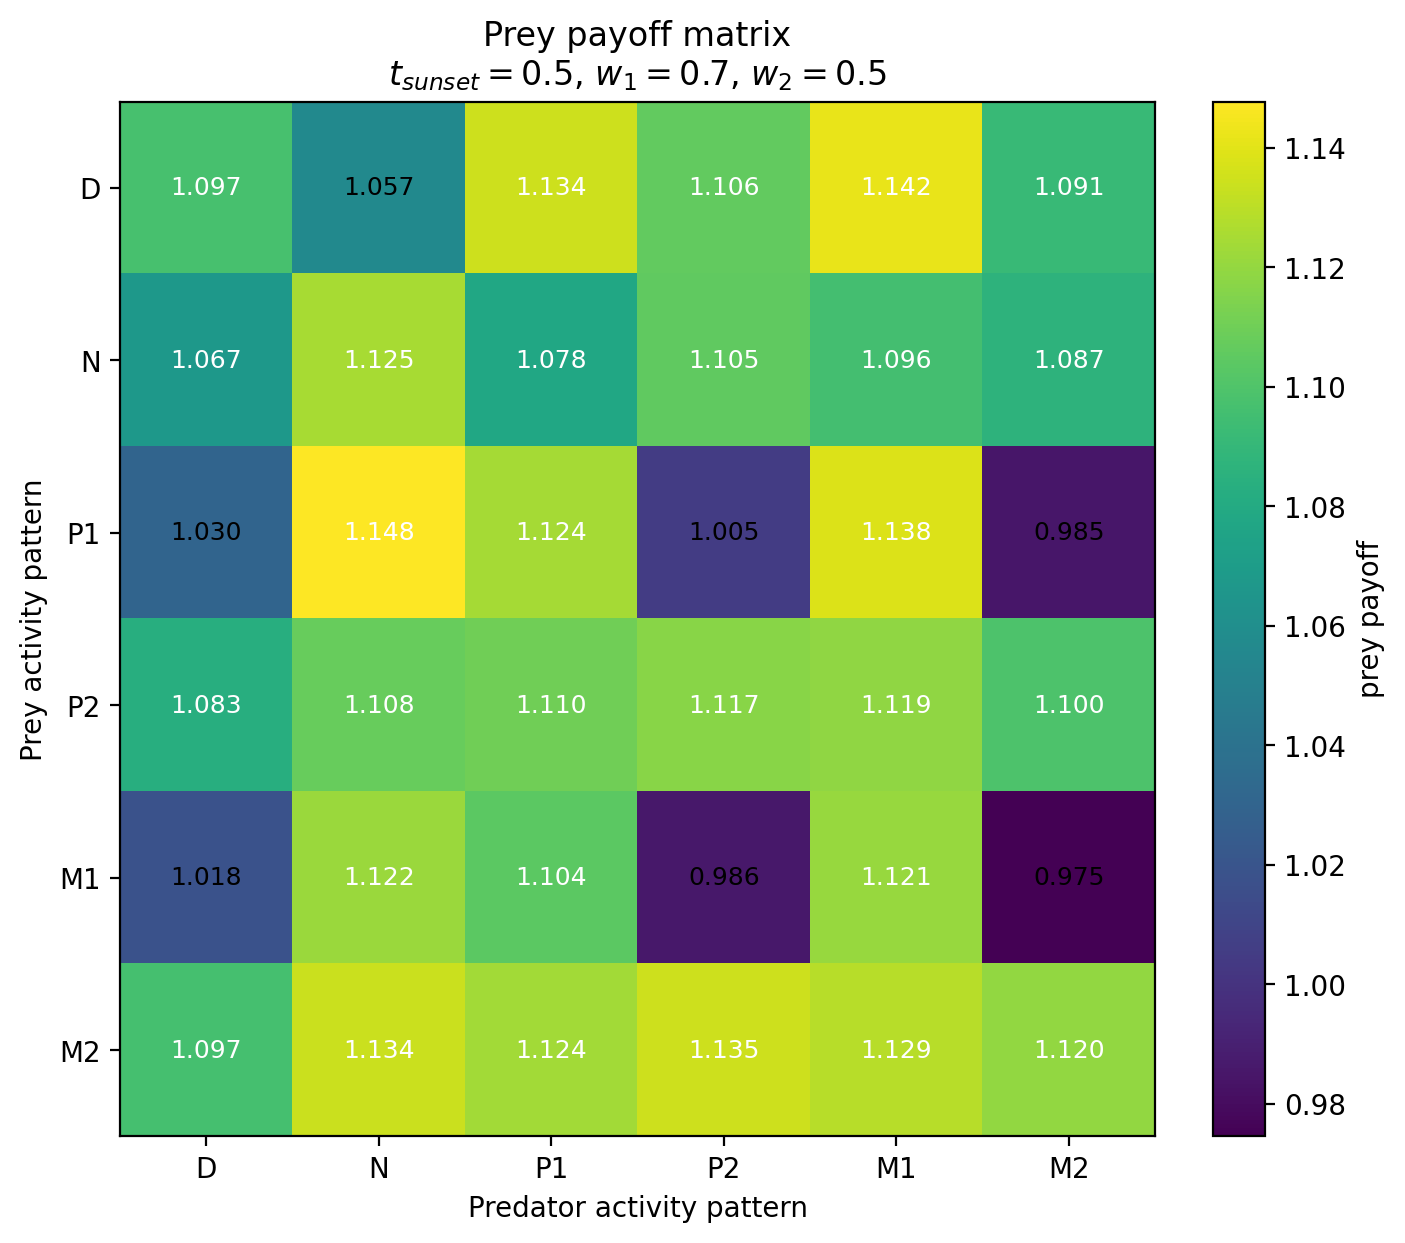

The file beside this chart, header and first rows:
Prey / Predator, D, N, P1, P2, M1, M2
D, 1.097, 1.057, 1.134, 1.106, 1.142, 1.091
N, 1.067, 1.125, 1.078, 1.105, 1.096, 1.087
P1, 1.03, 1.148, 1.124, 1.005, 1.138, 0.9848
P2, 1.083, 1.108, 1.11, 1.117, 1.119, 1.1
M1, 1.018, 1.122, 1.104, 0.9858, 1.121, 0.9745
M2, 1.097, 1.134, 1.124, 1.135, 1.129, 1.12
